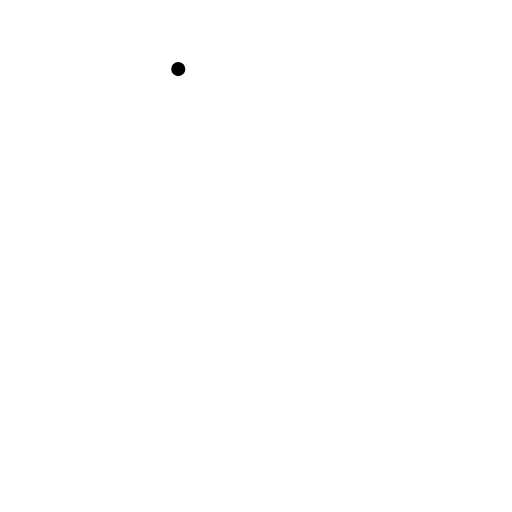
t = 0.00 s
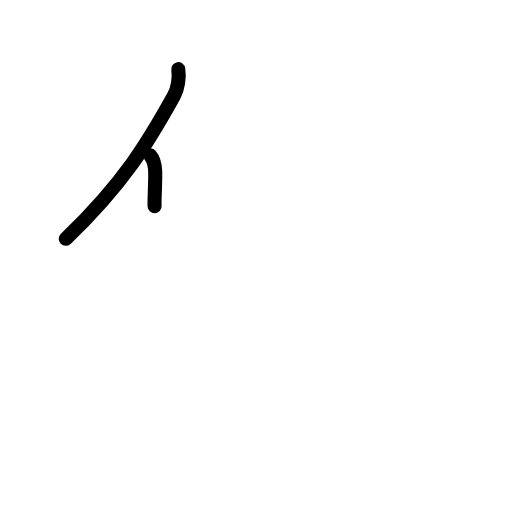
t = 1.63 s
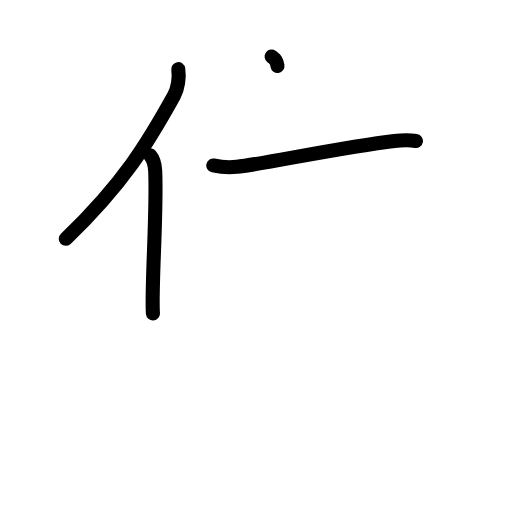
t = 3.17 s
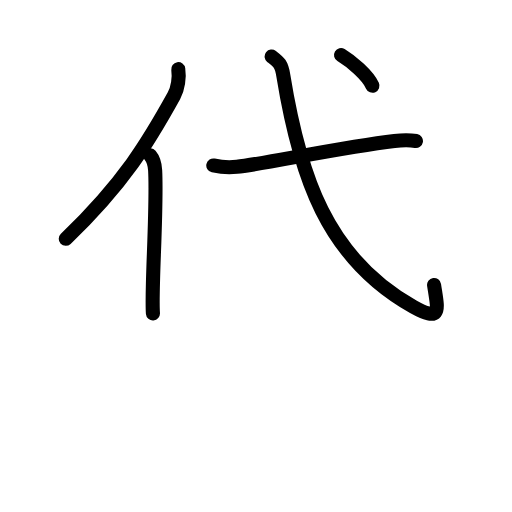
t = 4.75 s
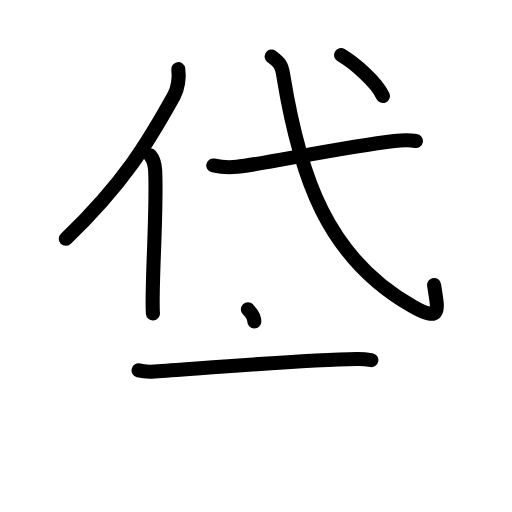
t = 6.38 s
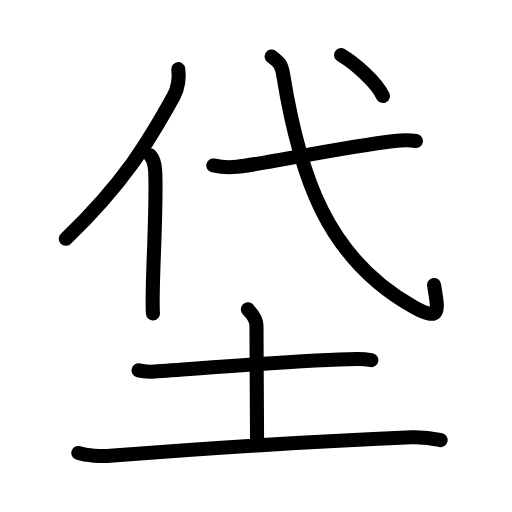
t = 8.00 s

The animated SVG that drew these frames (rendered in a browser with its animation timeline set to each time). Animation: 26 SMIL elements (animate=26); one cycle of 8.00 s.

<?xml version="1.0" encoding="UTF-8"?>
<!--
AniKanjiVG is licensed by CC-BY-SA Paul C. Sommerhoff (https://bitbucket.org/sommerhoff/anikanjivg).
AniKanjiVG uses KanjiVG which is licensed by CC-BY-SA Ulrich Apel (http://kanjivg.tagaini.net).
See also http://creativecommons.org/licenses/by-sa/3.0/
-->
<svg xmlns:kvg='http://kanjivg.tagaini.net' xmlns='http://www.w3.org/2000/svg' width='109' height='109' viewBox='0 0 109 109' style='fill:none;stroke:#000000;stroke-width:3;stroke-linecap:round;stroke-linejoin:round;' id="kvg:kanji_05788"><g id="kvg:05788" kvg:element="垈"><g id="kvg:05788-g1" kvg:element="代" kvg:position="top"><g id="kvg:05788-g2" kvg:element="亻" kvg:variant="true" kvg:original="人" kvg:position="left"><path id="kvg:05788-s1" kvg:type="㇒" d="M37.95,14.71c0.27,1.79-0.07,4.14-0.92,5.68C31.61,30.18,26.42,38.93,14,50.84"><animate attributeName="d" begin="0.0s" dur="0.5s" from="M37.95,14.71C37.95,14.71,37.95,14.71,37.95,14.71" to="M37.95,14.71c0.27,1.79-0.07,4.14-0.92,5.68" />
<animate attributeName="d" begin="0.5s" dur="0.5s" from="M37.95,14.71c0.27,1.79-0.07,4.14-0.92,5.68c0,0,0,0,0,0,0" to="M37.95,14.71c0.27,1.79-0.07,4.14-0.92,5.68C31.61,30.18,26.42,38.93,14,50.84" />
</path>
<path id="kvg:05788-s2" kvg:type="㇑" d="M31.97,33.08c0.78,0.92,1.01,2.23,1.06,3.21c0.44,8.51-0.87,25.3-0.47,30.43"><animate attributeName="d" begin="1.0s" dur="0.5s" from="M31.97,33.08C31.97,33.08,31.97,33.08,31.97,33.08" to="M31.97,33.08c0.78,0.92,1.01,2.23,1.06,3.21" />
<animate attributeName="d" begin="1.5s" dur="0.5s" from="M31.97,33.08c0.78,0.92,1.01,2.23,1.06,3.21c0,0,0,0,0,0,0" to="M31.97,33.08c0.78,0.92,1.01,2.23,1.06,3.21c0.44,8.51-0.87,25.3-0.47,30.43" />
<animate attributeName="d" begin="0s" dur="1.0s" from="M-100,-100" to="M-100,-100" />
</path>
</g>
<g id="kvg:05788-g3" kvg:element="弋" kvg:position="right"><path id="kvg:05788-s3" kvg:type="㇐" d="M45.41,35.23c1.31,0.29,3.73,0.43,5.02,0.29c5.3-0.56,22.58-4.21,33.54-5.5c2.14-0.25,3.29-0.22,4.58,0.01"><animate attributeName="d" begin="2.0s" dur="0.3333333333333333s" from="M45.41,35.23C45.41,35.23,45.41,35.23,45.41,35.23" to="M45.41,35.23c1.31,0.29,3.73,0.43,5.02,0.29" />
<animate attributeName="d" begin="2.3333333333333335s" dur="0.3333333333333333s" from="M45.41,35.23c1.31,0.29,3.73,0.43,5.02,0.29c0,0,0,0,0,0,0" to="M45.41,35.23c1.31,0.29,3.73,0.43,5.02,0.29c5.3-0.56,22.58-4.21,33.54-5.5" />
<animate attributeName="d" begin="2.6666666666666665s" dur="0.3333333333333333s" from="M45.41,35.23c1.31,0.29,3.73,0.43,5.02,0.29c5.3-0.56,22.58-4.21,33.54-5.5c0,0,0,0,0,0,0" to="M45.41,35.23c1.31,0.29,3.73,0.43,5.02,0.29c5.3-0.56,22.58-4.21,33.54-5.5c2.14-0.25,3.29-0.22,4.58,0.01" />
<animate attributeName="d" begin="0s" dur="2.0s" from="M-100,-100" to="M-100,-100" />
</path>
<path id="kvg:05788-s4" kvg:type="㇂" d="M57.83,12.04c1.53,1.17,2.09,1.57,2.48,4C63.75,37.25,69.5,55,88.02,65.32c6.18,3.44,5.16,0.5,4.39-4.66"><animate attributeName="d" begin="3.0s" dur="0.3333333333333333s" from="M57.83,12.04C57.83,12.04,57.83,12.04,57.83,12.04" to="M57.83,12.04c1.53,1.17,2.09,1.57,2.48,4" />
<animate attributeName="d" begin="3.3333333333333335s" dur="0.3333333333333333s" from="M57.83,12.04c1.53,1.17,2.09,1.57,2.48,4c0,0,0,0,0,0,0" to="M57.83,12.04c1.53,1.17,2.09,1.57,2.48,4C63.75,37.25,69.5,55,88.02,65.32" />
<animate attributeName="d" begin="3.6666666666666665s" dur="0.3333333333333333s" from="M57.83,12.04c1.53,1.17,2.09,1.57,2.48,4C63.75,37.25,69.5,55,88.02,65.32c0,0,0,0,0,0,0" to="M57.83,12.04c1.53,1.17,2.09,1.57,2.48,4C63.75,37.25,69.5,55,88.02,65.32c6.18,3.44,5.16,0.5,4.39-4.66" />
<animate attributeName="d" begin="0s" dur="3.0s" from="M-100,-100" to="M-100,-100" />
</path>
<g id="kvg:05788-g4" kvg:element="丶"><path id="kvg:05788-s5" kvg:type="㇔" d="M72.6,11.71c2.91,1.74,7.56,5.73,8.92,8.72"><animate attributeName="d" begin="4.0s" dur="1.0s" from="M72.6,11.71C72.6,11.71,72.6,11.71,72.6,11.71" to="M72.6,11.71c2.91,1.74,7.56,5.73,8.92,8.72" />
<animate attributeName="d" begin="0s" dur="4.0s" from="M-100,-100" to="M-100,-100" />
</path>
</g>
</g>
</g>
<g id="kvg:05788-g5" kvg:element="土" kvg:position="bottom" kvg:radical="general"><path id="kvg:05788-s6" kvg:type="㇐" d="M29.5,78.86c0.89,0.23,2.53,0.29,3.42,0.23c11.47-0.79,31.48-2.46,43.02-2.66c1.49-0.03,2.38,0.11,3.12,0.23"><animate attributeName="d" begin="5.0s" dur="0.3333333333333333s" from="M29.5,78.86C29.5,78.86,29.5,78.86,29.5,78.86" to="M29.5,78.86c0.89,0.23,2.53,0.29,3.42,0.23" />
<animate attributeName="d" begin="5.333333333333333s" dur="0.3333333333333333s" from="M29.5,78.86c0.89,0.23,2.53,0.29,3.42,0.23c0,0,0,0,0,0,0" to="M29.5,78.86c0.89,0.23,2.53,0.29,3.42,0.23c11.47-0.79,31.48-2.46,43.02-2.66" />
<animate attributeName="d" begin="5.666666666666667s" dur="0.3333333333333333s" from="M29.5,78.86c0.89,0.23,2.53,0.29,3.42,0.23c11.47-0.79,31.48-2.46,43.02-2.66c0,0,0,0,0,0,0" to="M29.5,78.86c0.89,0.23,2.53,0.29,3.42,0.23c11.47-0.79,31.48-2.46,43.02-2.66c1.49-0.03,2.38,0.11,3.12,0.23" />
<animate attributeName="d" begin="0s" dur="5.0s" from="M-100,-100" to="M-100,-100" />
</path>
<path id="kvg:05788-s7" kvg:type="㇑a" d="M52.78,65.84c0.12,0.3,1.82,1.57,1.82,3.49c0,6.67,0.13,19.42,0.13,25.17"><animate attributeName="d" begin="6.0s" dur="0.5s" from="M52.78,65.84C52.78,65.84,52.78,65.84,52.78,65.84" to="M52.78,65.84c0.12,0.3,1.82,1.57,1.82,3.49" />
<animate attributeName="d" begin="6.5s" dur="0.5s" from="M52.78,65.84c0.12,0.3,1.82,1.57,1.82,3.49c0,0,0,0,0,0,0" to="M52.78,65.84c0.12,0.3,1.82,1.57,1.82,3.49c0,6.67,0.13,19.42,0.13,25.17" />
<animate attributeName="d" begin="0s" dur="6.0s" from="M-100,-100" to="M-100,-100" />
</path>
<path id="kvg:05788-s8" kvg:type="㇐" d="M16.67,96.43c1.77,0.61,5.02,0.75,6.78,0.61c21.91-1.73,44.58-3.13,64.17-3.94c2.95-0.12,4.72,0.29,6.19,0.6"><animate attributeName="d" begin="7.0s" dur="0.3333333333333333s" from="M16.67,96.43C16.67,96.43,16.67,96.43,16.67,96.43" to="M16.67,96.43c1.77,0.61,5.02,0.75,6.78,0.61" />
<animate attributeName="d" begin="7.333333333333333s" dur="0.3333333333333333s" from="M16.67,96.43c1.77,0.61,5.02,0.75,6.78,0.61c0,0,0,0,0,0,0" to="M16.67,96.43c1.77,0.61,5.02,0.75,6.78,0.61c21.91-1.73,44.58-3.13,64.17-3.94" />
<animate attributeName="d" begin="7.666666666666667s" dur="0.3333333333333333s" from="M16.67,96.43c1.77,0.61,5.02,0.75,6.78,0.61c21.91-1.73,44.58-3.13,64.17-3.94c0,0,0,0,0,0,0" to="M16.67,96.43c1.77,0.61,5.02,0.75,6.78,0.61c21.91-1.73,44.58-3.13,64.17-3.94c2.95-0.12,4.72,0.29,6.19,0.6" />
<animate attributeName="d" begin="0s" dur="7.0s" from="M-100,-100" to="M-100,-100" />
</path>
</g>
</g>
</svg>
